Run: headless pygame with SDL's dummy video driver; simulated clock (each Clock.tick advances the game by its frame time, no real sleeping); random seed 0; keys injected as events and as key.get_pressed() state; no mouse input.
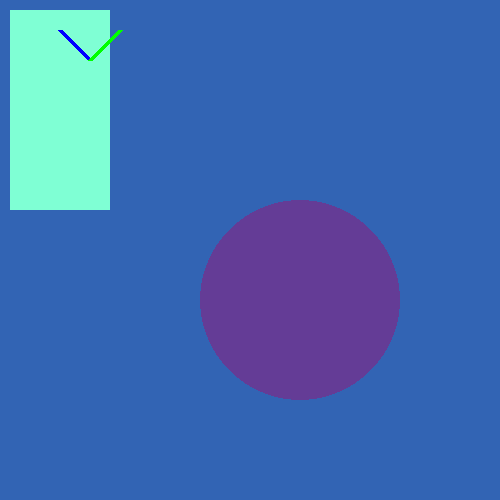
Frame 1 of 4 · flips 1–60 · no input
Frame 2 of 4 · flips 61–180 · tapped SPACE, RETURN · held RIGHT (→), D · screen unchanged from frame 1, image omitted
Frame 3 of 4 · flips 181–300 · held DOWN (↓), S · screen unchanged from frame 2, image omitted
Frame 4 of 4 · flips 301–420 · held LEFT (←), A, UP (↑), W · screen unchanged from frame 3, image omitted

The pygame program that drew these frames:

import pygame 
pygame.init()
screen = pygame.display.set_mode([500,500])
pygame.display.set_caption("First Pygame")

running = True
while running:
    for event in pygame.event.get():
        if event.type == pygame.QUIT:
            running = False
    screen.fill((50,100,180))
    pygame.draw.circle(screen,(100,60,150),(300,300),100)
    pygame.draw.rect(screen,(127,255,212),(10,10,100,200))
    pygame.draw.line(screen,(0,0,255),(60,30),(90,60),5)
    pygame.draw.line(screen,(0,255,0),(90,60),(120,30),5)
 

    
    pygame.display.update()

pygame.quit()
